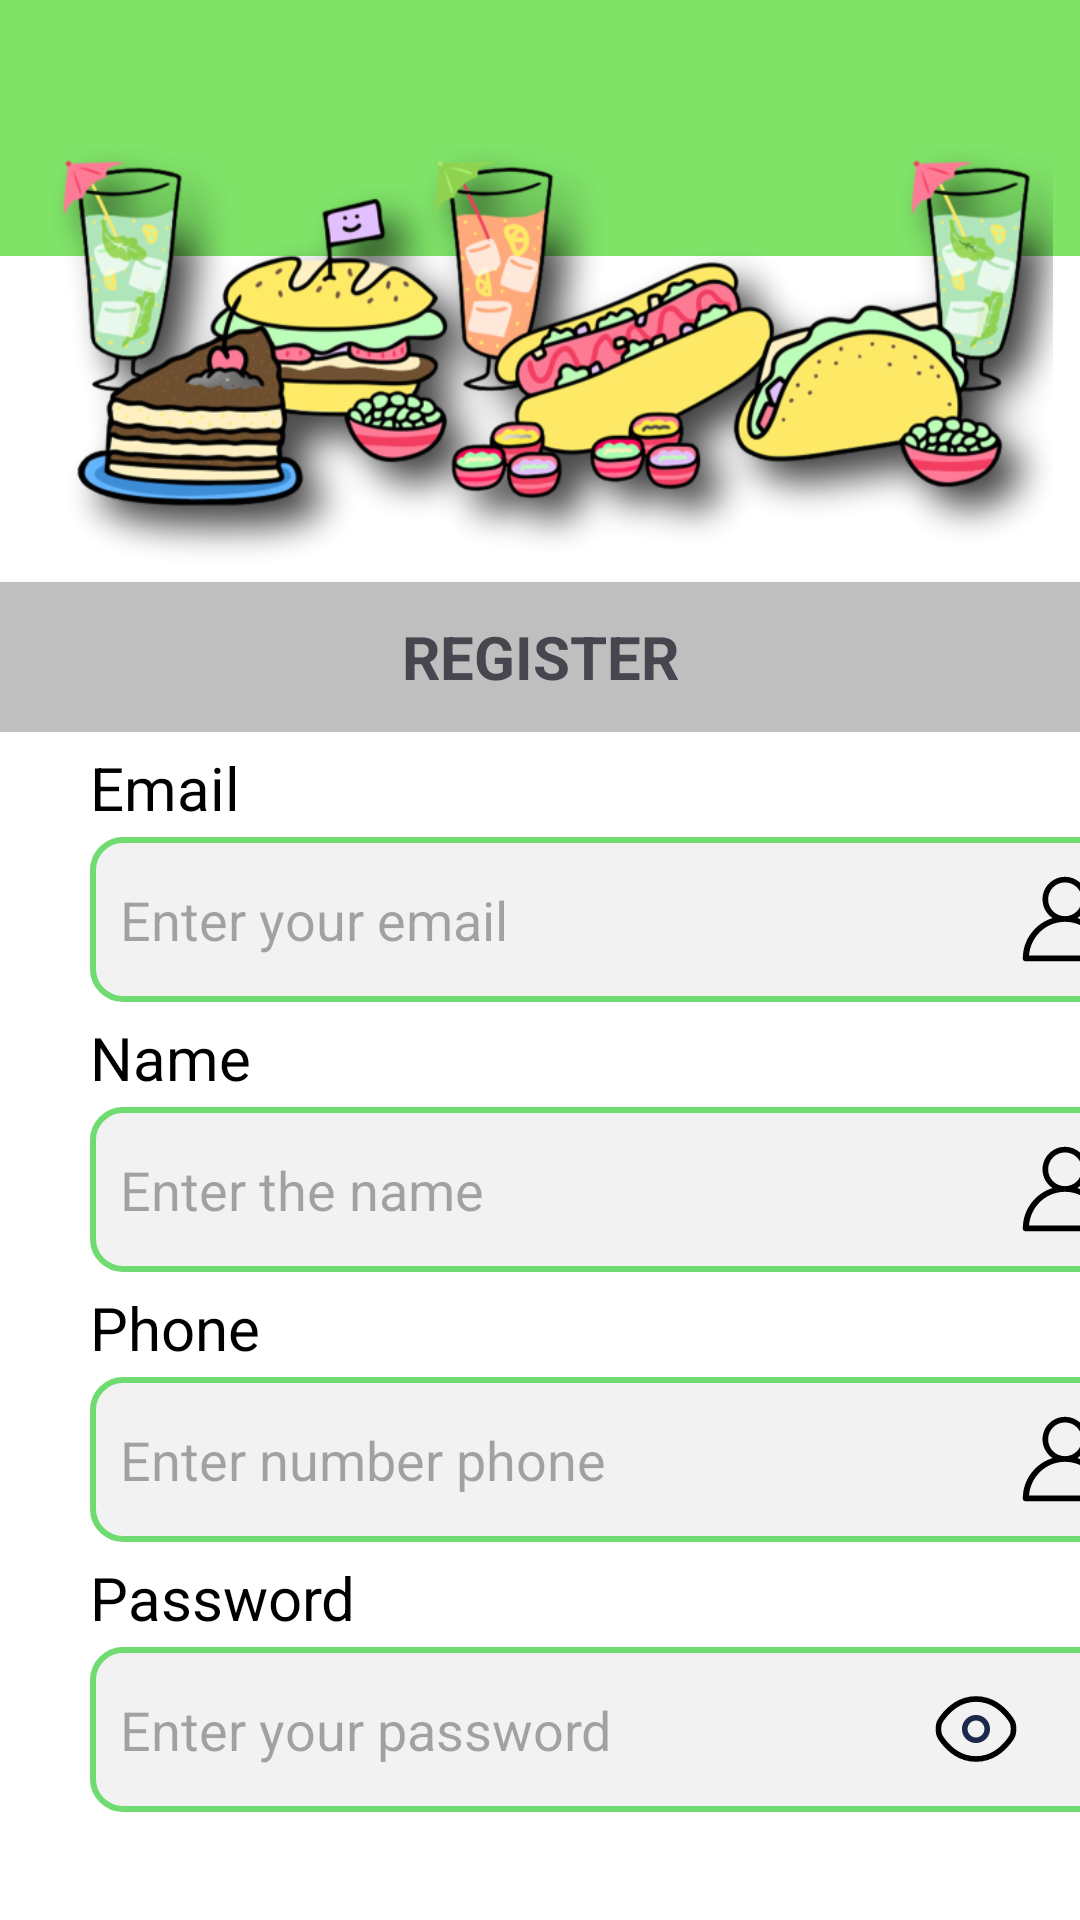

Android layout source for this screen:
<!-- AndroidManifest.xml: application theme Base.Theme.MyApplication -->
<!-- res/layout/activity_register.xml -->
<?xml version="1.0" encoding="utf-8"?>
<androidx.constraintlayout.widget.ConstraintLayout xmlns:android="http://schemas.android.com/apk/res/android"
    xmlns:app="http://schemas.android.com/apk/res-auto"
    xmlns:tools="http://schemas.android.com/tools"
    android:layout_width="match_parent"
    android:layout_height="match_parent"
    tools:context=".View.Activity_Register">

    <LinearLayout
        android:layout_width="match_parent"
        android:layout_height="match_parent"
        android:orientation="vertical"
        app:layout_constraintBottom_toBottomOf="parent"
        app:layout_constraintEnd_toEndOf="parent"
        app:layout_constraintStart_toStartOf="parent"
        app:layout_constraintTop_toTopOf="parent">

        <androidx.constraintlayout.widget.ConstraintLayout
            android:layout_width="match_parent"
            android:layout_height="194dp">

            <androidx.appcompat.widget.Toolbar
                android:id="@+id/toolbar"
                android:layout_width="500dp"
                android:layout_height="170dp"
                android:background="#7fe368"
                android:minHeight="?attr/actionBarSize"
                android:theme="?attr/actionBarTheme"
                app:layout_constraintBottom_toTopOf="parent"
                app:layout_constraintStart_toStartOf="parent"
                app:layout_constraintTop_toTopOf="parent"
                app:layout_constraintVertical_bias="0.223" />

            <ImageView
                android:id="@+id/background"
                android:layout_width="342dp"
                android:layout_height="178dp"
                android:layout_marginTop="28dp"
                android:src="@drawable/background_preview_rev_1"
                app:layout_constraintEnd_toEndOf="parent"
                app:layout_constraintHorizontal_bias="0.492"
                app:layout_constraintStart_toStartOf="parent"
                app:layout_constraintTop_toTopOf="parent"/>

        </androidx.constraintlayout.widget.ConstraintLayout>

        <TextView
            android:id="@+id/textView"
            android:layout_width="match_parent"
            android:layout_height="50dp"
            android:background="#BFBFBF"
            android:gravity="center"
            android:text="REGISTER"
            android:textAlignment="center"
            android:textSize="20sp"
            android:textStyle="bold"
            android:typeface="normal" />

        <TextView
            android:id="@+id/textView2"
            android:layout_width="match_parent"
            android:layout_height="35dp"
            android:layout_marginStart="30dp"
            android:fontFamily="sans-serif"
            android:paddingTop="5dp"
            android:text="Email"
            android:textAppearance="@style/TextAppearance.AppCompat.Medium"
            android:textColor="#000000"
            android:textSize="20dp" />

        <EditText
            android:id="@+id/input_email"
            android:layout_width="350dp"
            android:layout_height="55dp"
            android:layout_marginStart="30dp"
            android:background="@drawable/custom_input"
            android:drawableRight="@drawable/icon_user"
            android:ems="10"
            android:hint="Enter your email"
            android:inputType="textEmailAddress"
            android:padding="10sp"
            android:textColor="#000000"
            android:textSize="18dp" />

        <TextView
            android:id="@+id/textView3"
            android:layout_width="match_parent"
            android:layout_height="35dp"
            android:layout_marginStart="30dp"
            android:fontFamily="sans-serif"
            android:paddingTop="5dp"
            android:text="Name"
            android:textColor="#000000"
            android:textSize="20dp" />

        <EditText
            android:id="@+id/input_name"
            android:layout_width="350dp"
            android:layout_height="55dp"
            android:layout_marginStart="30dp"
            android:background="@drawable/custom_input"
            android:drawableRight="@drawable/icon_user"
            android:padding="10sp"
            android:hint="Enter the name"
            android:inputType="text" />

        <TextView
            android:id="@+id/textView4"
            android:layout_width="match_parent"
            android:layout_height="35dp"
            android:layout_marginStart="30dp"
            android:fontFamily="sans-serif"
            android:paddingTop="5dp"
            android:text="Phone"
            android:textAppearance="@style/TextAppearance.AppCompat.Medium"
            android:textColor="#000000"
            android:textSize="20dp" />

        <EditText
            android:id="@+id/input_phone"
            android:layout_width="350dp"
            android:layout_height="55dp"
            android:layout_marginStart="30dp"
            android:background="@drawable/custom_input"
            android:drawableRight="@drawable/icon_user"
            android:padding="10sp"
            android:hint="Enter number phone"
            android:inputType="text" />

        <TextView
            android:id="@+id/textView5"
            android:layout_width="match_parent"
            android:layout_height="35dp"
            android:layout_marginStart="30dp"
            android:fontFamily="sans-serif"
            android:paddingTop="5dp"
            android:text="Password"
            android:textAppearance="@style/TextAppearance.AppCompat.Medium"
            android:textColor="#000000"
            android:textSize="20dp" />

        <LinearLayout
            android:layout_width="match_parent"
            android:layout_height="wrap_content"
            android:orientation="horizontal">

            <EditText
                android:id="@+id/input_password"
                android:layout_width="350dp"
                android:layout_height="55dp"
                android:padding="10sp"
                android:layout_marginStart="30dp"
                android:background="@drawable/custom_input"
                android:hint="Enter your password"
                android:inputType="text|textPassword" />

            <ImageView
                android:id="@+id/hide_unhide"
                android:layout_width="30dp"
                android:layout_height="30dp"
                android:layout_gravity="center"
                android:layout_marginLeft="-90dp"
                android:layout_weight="1"
                android:src="@drawable/unhide_password" />
        </LinearLayout>

        <TextView
            android:id="@+id/error_password"
            android:layout_width="match_parent"
            android:layout_height="wrap_content"
            android:layout_marginStart="30dp"
            android:padding="4dp"
            android:text="Password phải lớn hơn 6 ký tự"
            android:textColor="#EF4040"
            android:textSize="16sp"
            android:visibility="gone" />

        <Button
            android:id="@+id/buttonRegister"
            android:layout_width="350dp"
            android:layout_height="50dp"
            android:layout_marginStart="30dp"
            android:layout_marginTop="50dp"
            android:fontFamily="sans-serif-black"
            android:text="Register"
            android:textAppearance="@style/TextAppearance.AppCompat.Medium"
            android:textColor="#000000" />

    </LinearLayout>

</androidx.constraintlayout.widget.ConstraintLayout>
<!-- resources referenced by this layout -->
<resources>
  <!-- drawable background_preview_rev_1: png bitmap (drawable, 262036 bytes) -->
  <!-- drawable custom_input (drawable) -->
  <?xml version="1.0" encoding="utf-8"?>
  <selector xmlns:android="http://schemas.android.com/apk/res/android">
      <item>
          <shape android:shape="rectangle">
              <solid android:color="#f2f2f2" />
              <corners android:radius="10dp" />
              <stroke
                  android:width="2dp"
                  android:color="#70db70" />
              <size android:width="300dp" android:height="0dp"/>
          </shape>
      </item>
  </selector>
  <!-- drawable icon_user (drawable) -->
  <vector xmlns:android="http://schemas.android.com/apk/res/android"
      android:width="30dp"
      android:height="30dp"
      android:viewportWidth="8.4667"
      android:viewportHeight="8.4667">
    <path
        android:pathData="M4.2323,0.2656C3.0664,0.2656 2.1172,1.2149 2.1172,2.3807C2.1172,3.1155 2.4948,3.7645 3.0654,4.1444C1.4448,4.644 0.2635,6.1549 0.2635,7.9375A0.2646,0.2646 135,0 0,0.5292 8.2031L7.9375,8.2031A0.2646,0.2646 135,0 0,8.201 7.9375C8.2011,6.155 7.0206,4.6441 5.4002,4.1444C5.9714,3.7645 6.3495,3.1154 6.3495,2.3807C6.3495,1.2149 5.3982,0.2656 4.2323,0.2656zM4.2323,0.7927C5.1122,0.7927 5.8203,1.5009 5.8203,2.3807C5.8203,3.2606 5.1122,3.9687 4.2323,3.9687C3.3524,3.9687 2.6464,3.2606 2.6463,2.3807C2.6464,1.5009 3.3524,0.7927 4.2323,0.7927zM4.2323,4.4979C6.0415,4.4979 7.4802,5.9017 7.6212,7.6739L0.8459,7.6739C0.987,5.9017 2.4231,4.4979 4.2323,4.4979z"
        android:strokeLineJoin="round"
        android:strokeWidth="0.5292"
        android:fillColor="#000000"
        android:strokeColor="#00000000"
        android:fillType="nonZero"
        android:strokeLineCap="round"/>
  </vector>
  <!-- drawable unhide_password (drawable) -->
  <vector xmlns:android="http://schemas.android.com/apk/res/android"
      android:width="30dp"
      android:height="30dp"
      android:viewportWidth="24"
      android:viewportHeight="24">
    <path
        android:pathData="M12,8.25C9.929,8.25 8.25,9.929 8.25,12C8.25,14.071 9.929,15.75 12,15.75C14.071,15.75 15.75,14.071 15.75,12C15.75,9.929 14.071,8.25 12,8.25ZM9.75,12C9.75,10.757 10.757,9.75 12,9.75C13.243,9.75 14.25,10.757 14.25,12C14.25,13.243 13.243,14.25 12,14.25C10.757,14.25 9.75,13.243 9.75,12Z"
        android:fillColor="#1C274C"
        android:fillType="evenOdd"/>
    <path
        android:pathData="M12,3.25C7.486,3.25 4.445,5.954 2.681,8.247L2.649,8.288C2.25,8.807 1.882,9.284 1.633,9.848C1.366,10.453 1.25,11.112 1.25,12C1.25,12.888 1.366,13.547 1.633,14.152C1.882,14.716 2.25,15.193 2.649,15.712L2.681,15.753C4.445,18.046 7.486,20.75 12,20.75C16.514,20.75 19.555,18.046 21.319,15.753L21.351,15.712C21.75,15.193 22.118,14.716 22.367,14.152C22.634,13.547 22.75,12.888 22.75,12C22.75,11.112 22.634,10.453 22.367,9.848C22.118,9.284 21.75,8.807 21.351,8.288L21.319,8.247C19.555,5.954 16.514,3.25 12,3.25ZM3.869,9.162C5.499,7.045 8.15,4.75 12,4.75C15.85,4.75 18.501,7.045 20.131,9.162C20.569,9.732 20.826,10.072 20.995,10.455C21.153,10.812 21.25,11.249 21.25,12C21.25,12.751 21.153,13.188 20.995,13.545C20.826,13.928 20.569,14.268 20.131,14.838C18.501,16.955 15.85,19.25 12,19.25C8.15,19.25 5.499,16.955 3.869,14.838C3.431,14.268 3.174,13.928 3.005,13.545C2.847,13.188 2.75,12.751 2.75,12C2.75,11.249 2.847,10.812 3.005,10.455C3.174,10.072 3.431,9.732 3.869,9.162Z"
        android:fillColor="#000"
        android:fillType="evenOdd"/>
  </vector>
  <style name="Base.Theme.MyApplication" parent="Theme.Material3.Light.NoActionBar">
          
          <item name="colorPrimary">@color/green_unique</item>
          <item name="colorSecondary">@color/green_unique</item>
          <item name="colorOnSurface">@color/white</item>
          <item name="colorSurface">@color/green_unique</item>
          <item name="android:windowBackground">@color/white</item>
  
      </style>
  <color name="green_unique">#48d728</color>
  <color name="white">#FFFFFFFF</color>
</resources>
